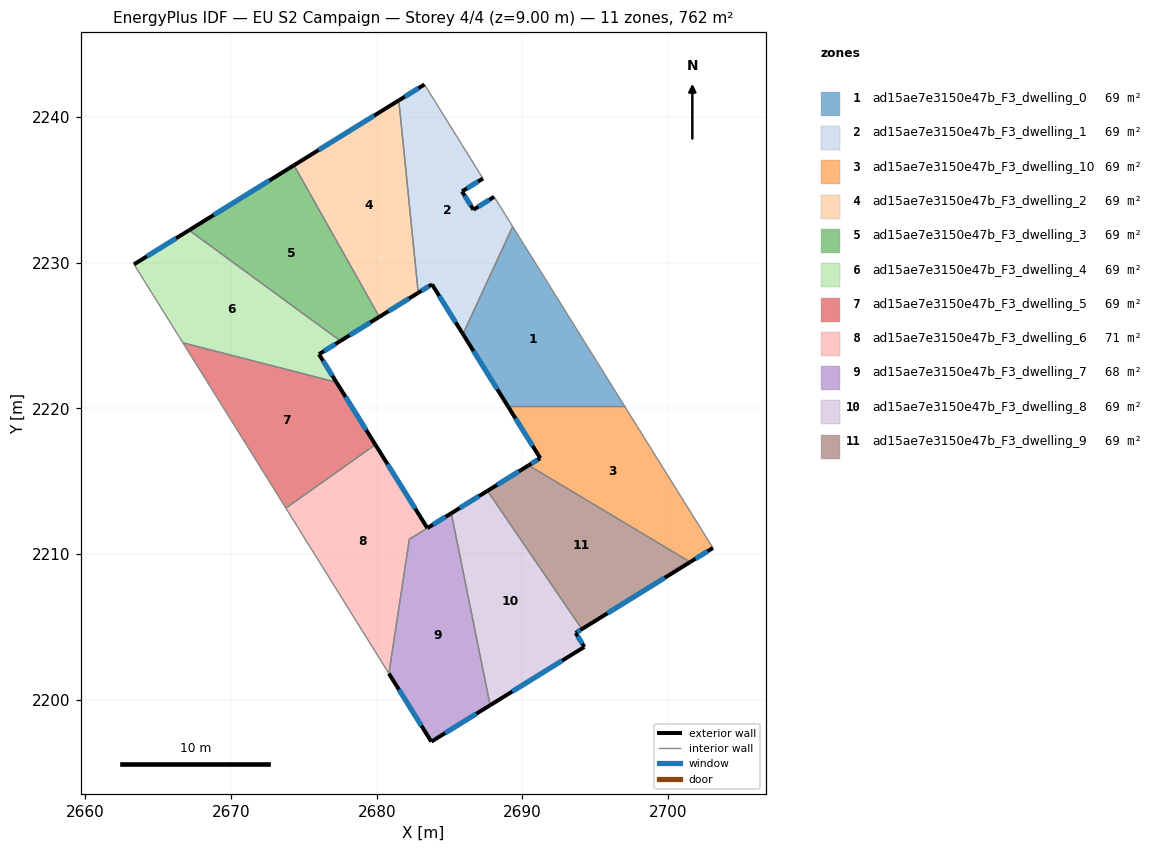
=== STOREY PLAN SPEC (per zone: floor XY polygon, exterior-wall plan segments, windows/doors) ===
zone 1: ad15ae7e3150e47b_F3_dwelling_0  (69.3 m²)
  floor: (2689.34, 2232.49) (2697.02, 2220.16) (2689.01, 2220.16) (2685.92, 2225.11)
  exterior wall: (2685.92, 2225.11) – (2689.01, 2220.16)  [5.8 m]
    window: (2686.65, 2223.94) – (2688.28, 2221.32)  [4.9 m²]
  interior walls: 3
zone 2: ad15ae7e3150e47b_F3_dwelling_1  (69.3 m²)
  floor: (2683.28, 2242.25) (2687.29, 2235.79) (2685.86, 2234.90) (2686.64, 2233.65) (2688.06, 2234.54) (2689.34, 2232.49) (2685.92, 2225.11) (2683.79, 2228.53) (2682.85, 2227.94) (2681.52, 2241.16)
  exterior wall: (2688.06, 2234.54) – (2686.64, 2233.65)  [1.7 m]
    window: (2687.73, 2234.33) – (2686.97, 2233.86)  [1.4 m²]
  exterior wall: (2683.79, 2228.53) – (2685.92, 2225.11)  [4.0 m]
    window: (2684.29, 2227.72) – (2685.42, 2225.91)  [3.4 m²]
  exterior wall: (2682.85, 2227.94) – (2683.79, 2228.53)  [1.1 m]
    window: (2683.07, 2228.08) – (2683.57, 2228.39)  [0.9 m²]
  exterior wall: (2683.28, 2242.25) – (2681.52, 2241.16)  [2.1 m]
    window: (2682.87, 2241.99) – (2681.93, 2241.41)  [1.7 m²]
  exterior wall: (2685.86, 2234.90) – (2687.29, 2235.79)  [1.7 m]
    window: (2686.19, 2235.11) – (2686.96, 2235.58)  [1.4 m²]
  exterior wall: (2686.64, 2233.65) – (2685.86, 2234.90)  [1.5 m]
    window: (2686.46, 2233.94) – (2686.04, 2234.61)  [1.2 m²]
  interior walls: 4
zone 3: ad15ae7e3150e47b_F3_dwelling_10  (69.3 m²)
  floor: (2697.02, 2220.16) (2703.09, 2210.42) (2701.52, 2209.46) (2690.43, 2216.09) (2691.23, 2216.59) (2689.01, 2220.16)
  exterior wall: (2691.23, 2216.59) – (2690.43, 2216.09)  [0.9 m]
    window: (2691.04, 2216.47) – (2690.62, 2216.21)  [0.8 m²]
  exterior wall: (2689.01, 2220.16) – (2691.23, 2216.59)  [4.2 m]
    window: (2689.53, 2219.32) – (2690.71, 2217.43)  [3.5 m²]
  exterior wall: (2701.52, 2209.46) – (2703.09, 2210.42)  [1.8 m]
    window: (2701.89, 2209.68) – (2702.72, 2210.20)  [1.6 m²]
  interior walls: 3
zone 4: ad15ae7e3150e47b_F3_dwelling_2  (69.3 m²)
  floor: (2681.52, 2241.16) (2682.85, 2227.94) (2680.18, 2226.29) (2674.32, 2236.70)
  exterior wall: (2680.18, 2226.29) – (2682.85, 2227.94)  [3.1 m]
    window: (2680.81, 2226.68) – (2682.22, 2227.55)  [2.6 m²]
  exterior wall: (2681.52, 2241.16) – (2674.32, 2236.70)  [8.5 m]
    window: (2679.83, 2240.11) – (2676.01, 2237.75)  [7.1 m²]
  interior walls: 2
zone 5: ad15ae7e3150e47b_F3_dwelling_3  (69.3 m²)
  floor: (2674.32, 2236.70) (2680.18, 2226.29) (2677.51, 2224.64) (2667.12, 2232.24)
  exterior wall: (2677.51, 2224.64) – (2680.18, 2226.29)  [3.1 m]
    window: (2678.14, 2225.02) – (2679.55, 2225.90)  [2.6 m²]
  exterior wall: (2674.32, 2236.70) – (2667.12, 2232.24)  [8.5 m]
    window: (2672.63, 2235.65) – (2668.81, 2233.29)  [7.1 m²]
  interior walls: 2
zone 6: ad15ae7e3150e47b_F3_dwelling_4  (69.3 m²)
  floor: (2677.51, 2224.64) (2676.03, 2223.72) (2677.23, 2221.80) (2666.69, 2224.51) (2663.33, 2229.90) (2667.12, 2232.24)
  exterior wall: (2676.03, 2223.72) – (2677.51, 2224.64)  [1.7 m]
    window: (2676.38, 2223.94) – (2677.16, 2224.42)  [1.5 m²]
  exterior wall: (2677.23, 2221.80) – (2676.03, 2223.72)  [2.3 m]
    window: (2676.95, 2222.25) – (2676.32, 2223.27)  [1.9 m²]
  exterior wall: (2667.12, 2232.24) – (2663.33, 2229.90)  [4.5 m]
    window: (2666.23, 2231.69) – (2664.22, 2230.45)  [3.8 m²]
  interior walls: 3
zone 7: ad15ae7e3150e47b_F3_dwelling_5  (69.3 m²)
  floor: (2677.23, 2221.80) (2679.91, 2217.51) (2673.76, 2213.16) (2666.69, 2224.51)
  exterior wall: (2679.91, 2217.51) – (2677.23, 2221.80)  [5.1 m]
    window: (2679.28, 2218.52) – (2677.86, 2220.79)  [4.3 m²]
  interior walls: 3
zone 8: ad15ae7e3150e47b_F3_dwelling_6  (70.5 m²)
  floor: (2679.91, 2217.51) (2683.48, 2211.79) (2682.24, 2211.02) (2680.84, 2201.80) (2673.76, 2213.16)
  exterior wall: (2683.48, 2211.79) – (2679.91, 2217.51)  [6.7 m]
    window: (2682.64, 2213.13) – (2680.75, 2216.17)  [5.7 m²]
  interior walls: 4
zone 9: ad15ae7e3150e47b_F3_dwelling_7  (68.0 m²)
  floor: (2685.12, 2212.80) (2687.79, 2199.62) (2683.75, 2197.12) (2680.84, 2201.80) (2682.24, 2211.02)
  exterior wall: (2683.75, 2197.12) – (2687.79, 2199.62)  [4.8 m]
    window: (2684.70, 2197.71) – (2686.84, 2199.04)  [4.0 m²]
  exterior wall: (2680.84, 2201.80) – (2683.75, 2197.12)  [5.5 m]
    window: (2681.52, 2200.70) – (2683.06, 2198.22)  [4.7 m²]
  exterior wall: (2685.12, 2212.80) – (2683.48, 2211.79)  [1.9 m]
    window: (2684.74, 2212.56) – (2683.86, 2212.03)  [1.6 m²]
  interior walls: 3
zone 10: ad15ae7e3150e47b_F3_dwelling_8  (69.3 m²)
  floor: (2687.60, 2214.34) (2694.09, 2204.85) (2693.66, 2204.58) (2694.26, 2203.62) (2687.79, 2199.62) (2685.12, 2212.80)
  exterior wall: (2687.79, 2199.62) – (2694.26, 2203.62)  [7.6 m]
    window: (2689.31, 2200.56) – (2692.74, 2202.69)  [6.4 m²]
  exterior wall: (2687.60, 2214.34) – (2685.12, 2212.80)  [2.9 m]
    window: (2687.02, 2213.98) – (2685.70, 2213.17)  [2.5 m²]
  exterior wall: (2693.66, 2204.58) – (2694.09, 2204.85)  [0.5 m]
    window: (2693.76, 2204.65) – (2693.99, 2204.79)  [0.4 m²]
  exterior wall: (2694.26, 2203.62) – (2693.66, 2204.58)  [1.1 m]
    window: (2694.12, 2203.85) – (2693.80, 2204.36)  [1.0 m²]
  interior walls: 2
zone 11: ad15ae7e3150e47b_F3_dwelling_9  (69.3 m²)
  floor: (2701.52, 2209.46) (2694.09, 2204.85) (2687.60, 2214.34) (2690.43, 2216.09)
  exterior wall: (2690.43, 2216.09) – (2687.60, 2214.34)  [3.3 m]
    window: (2689.77, 2215.68) – (2688.27, 2214.75)  [2.8 m²]
  exterior wall: (2694.09, 2204.85) – (2701.52, 2209.46)  [8.7 m]
    window: (2695.84, 2205.93) – (2699.78, 2208.37)  [7.4 m²]
  interior walls: 2

=== DERIVED (storey summary) ===
Building: EU S2 Campaign
Storey: 4 of 4  (floor level z = 9.00 m)
Storey gross floor area: 762.1 m²
Zones on this storey: 11
  - ad15ae7e3150e47b_F3_dwelling_0: floor 69.3 m²; exterior wall 5.8 m (17.5 m²); 1 window(s) 4.9 m²; WWR 28.1%
  - ad15ae7e3150e47b_F3_dwelling_1: floor 69.3 m²; exterior wall 12.1 m (36.2 m²); 6 window(s) 10.2 m²; WWR 28.1%
  - ad15ae7e3150e47b_F3_dwelling_10: floor 69.3 m²; exterior wall 7.0 m (21.0 m²); 3 window(s) 5.9 m²; WWR 28.1%
  - ad15ae7e3150e47b_F3_dwelling_2: floor 69.3 m²; exterior wall 11.6 m (34.8 m²); 2 window(s) 9.8 m²; WWR 28.1%
  - ad15ae7e3150e47b_F3_dwelling_3: floor 69.3 m²; exterior wall 11.6 m (34.8 m²); 2 window(s) 9.8 m²; WWR 28.1%
  - ad15ae7e3150e47b_F3_dwelling_4: floor 69.3 m²; exterior wall 8.5 m (25.4 m²); 3 window(s) 7.1 m²; WWR 28.1%
  - ad15ae7e3150e47b_F3_dwelling_5: floor 69.3 m²; exterior wall 5.1 m (15.2 m²); 1 window(s) 4.3 m²; WWR 28.1%
  - ad15ae7e3150e47b_F3_dwelling_6: floor 70.5 m²; exterior wall 6.7 m (20.2 m²); 1 window(s) 5.7 m²; WWR 28.1%
  - ad15ae7e3150e47b_F3_dwelling_7: floor 68.0 m²; exterior wall 12.2 m (36.6 m²); 3 window(s) 10.3 m²; WWR 28.1%
  - ad15ae7e3150e47b_F3_dwelling_8: floor 69.3 m²; exterior wall 12.2 m (36.5 m²); 4 window(s) 10.3 m²; WWR 28.1%
  - ad15ae7e3150e47b_F3_dwelling_9: floor 69.3 m²; exterior wall 12.1 m (36.2 m²); 2 window(s) 10.2 m²; WWR 28.1%
Zone adjacency (shared interzone walls):
  - ad15ae7e3150e47b_F3_dwelling_0 ↔ ad15ae7e3150e47b_F3_dwelling_1
  - ad15ae7e3150e47b_F3_dwelling_0 ↔ ad15ae7e3150e47b_F3_dwelling_10
  - ad15ae7e3150e47b_F3_dwelling_1 ↔ ad15ae7e3150e47b_F3_dwelling_2
  - ad15ae7e3150e47b_F3_dwelling_10 ↔ ad15ae7e3150e47b_F3_dwelling_9
  - ad15ae7e3150e47b_F3_dwelling_2 ↔ ad15ae7e3150e47b_F3_dwelling_3
  - ad15ae7e3150e47b_F3_dwelling_3 ↔ ad15ae7e3150e47b_F3_dwelling_4
  - ad15ae7e3150e47b_F3_dwelling_4 ↔ ad15ae7e3150e47b_F3_dwelling_5
  - ad15ae7e3150e47b_F3_dwelling_5 ↔ ad15ae7e3150e47b_F3_dwelling_6
  - ad15ae7e3150e47b_F3_dwelling_6 ↔ ad15ae7e3150e47b_F3_dwelling_7
  - ad15ae7e3150e47b_F3_dwelling_7 ↔ ad15ae7e3150e47b_F3_dwelling_8
  - ad15ae7e3150e47b_F3_dwelling_8 ↔ ad15ae7e3150e47b_F3_dwelling_9